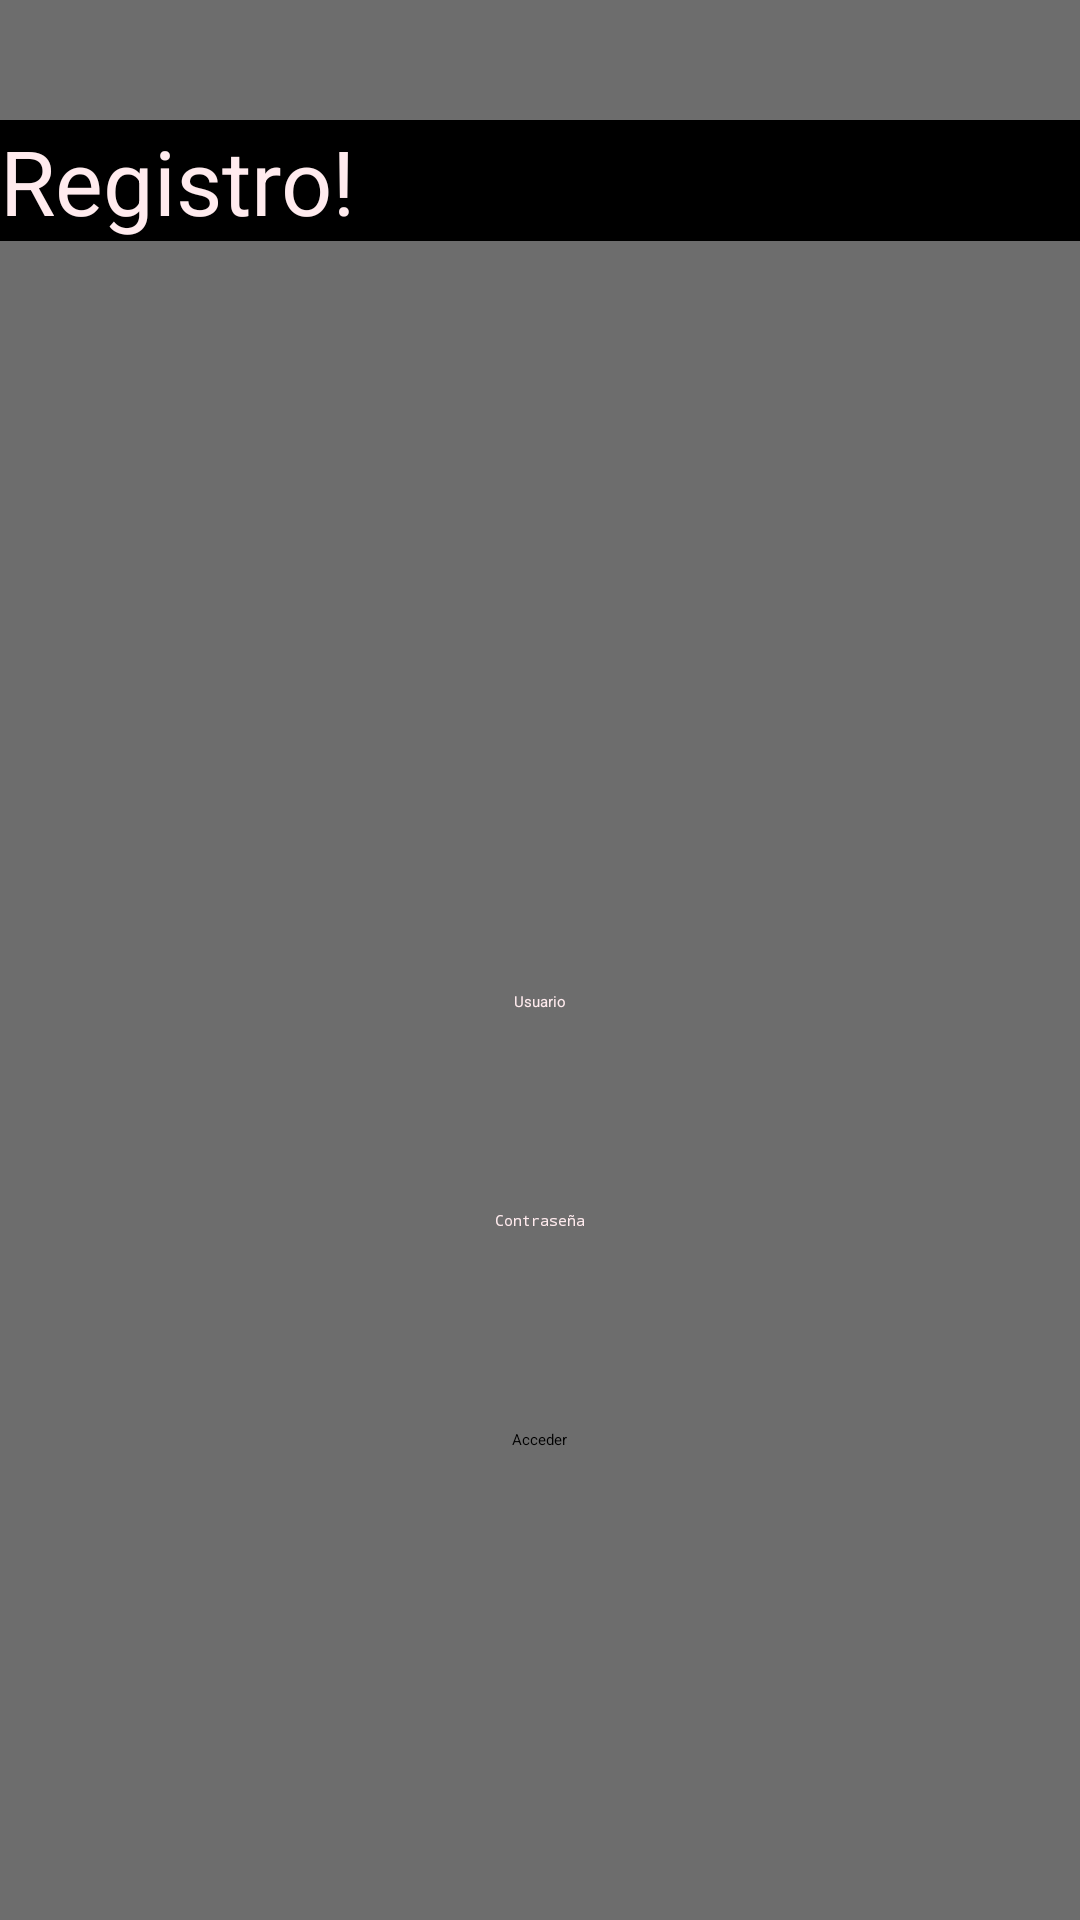

Reconstruct the res/layout file that produces this screen, plus the resources it refers to.
<!-- AndroidManifest.xml: application theme Theme.Fragmentos -->
<!-- res/layout/pantalla_reg_frag2.xml -->
<?xml version="1.0" encoding="utf-8"?>
<FrameLayout
    xmlns:android="http://schemas.android.com/apk/res/android"
    xmlns:tools="http://schemas.android.com/tools"
    android:layout_width="match_parent"
    android:layout_height="match_parent"
    tools:context=".Frag2"
    android:background="@color/gray"
    android:id="@+id/contFrag2">

    
    <LinearLayout
        android:layout_width="match_parent"
        android:layout_height="match_parent"
        android:orientation="vertical"
        tools:ignore="UseCompoundDrawables,UselessParent">  

        

        <TextView
            android:layout_width="match_parent"
            android:layout_height="wrap_content"
            android:layout_gravity="left"
            android:layout_marginTop="40dp"
            android:background="@color/black"
            android:text="@string/Usr_rgs"
            android:textColor="#FFEBEE"
            android:textSize="30sp"
            tools:ignore="RtlHardcoded"
            />

        <ImageView
            android:layout_width="200dp"
            android:layout_height="200dp"
            android:layout_gravity="center_horizontal"
            android:layout_marginTop="25dp"
            android:contentDescription="@string/info_img_login"
            android:src="@drawable/register"
            tools:ignore="ImageContrastCheck" />

        <EditText
            android:id="@+id/email"
            android:layout_width="match_parent"
            android:layout_height="wrap_content"
            android:autofillHints=""
            android:hint="@string/Hint_usr"
            android:minHeight="48dp"
            android:textColorHint="#FFEBEE"
            tools:ignore="VisualLintTextFieldSize"
            android:layout_marginTop="25dp"
            android:textAlignment="center"/>

        <EditText
            android:id="@+id/password"
            android:layout_width="match_parent"
            android:layout_height="wrap_content"
            android:autofillHints=""
            android:hint="@string/hint_contrase"
            android:inputType="textPassword"
            android:minHeight="48dp"
            android:textColorHint="#FFEBEE"
            tools:ignore="VisualLintTextFieldSize"
            android:layout_marginTop="25dp"
            android:textAlignment="center"/>

        <Button
            android:id="@+id/register"
            android:layout_width="wrap_content"
            android:layout_height="wrap_content"
            android:layout_gravity="center_horizontal"
            android:text="@string/Registro_button"
            android:layout_marginTop="25dp"
            android:onClick="registrarUsuario"
            tools:ignore="UsingOnClickInXml" />


    </LinearLayout>
</FrameLayout>
<!-- resources referenced by this layout -->
<resources>
  <color name="black">#FF000000</color>
  <color name="gray">#6D6D6D</color>
  <string name="Hint_usr">Usuario</string>
  <string name="Registro_button">Acceder</string>
  <string name="Usr_rgs">Registro!</string>
  <string name="hint_contrase">Contraseña</string>
  <string name="info_img_login">imagen de referencia</string>
  <style name="Theme.Fragmentos" parent="Base.Theme.Fragmentos">
      
      <item name="android:navigationBarColor">@android:color/transparent</item>
      <item name="android:statusBarColor">@android:color/transparent</item>
      <item name="android:windowLightStatusBar">?attr/isLightTheme</item>
    </style>
</resources>
